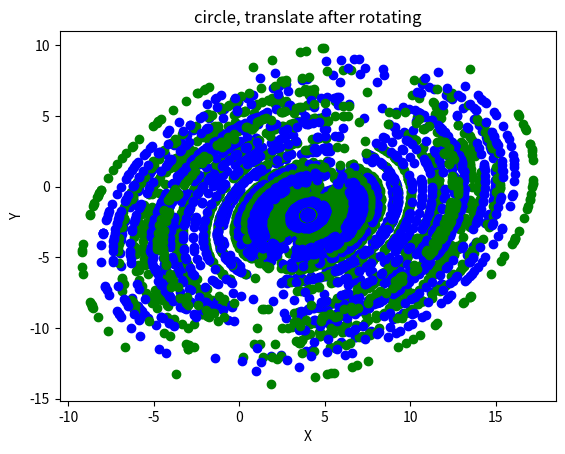

Here is the Python script that generated this plot:
import numpy as np
import matplotlib.pyplot as plt
import math

from scipy.constants import degree
import random

def randrange(n, vmin, vmax):
    return (vmax - vmin) * np.random.rand(n) + vmin

n = 100
# 指定Z
total_xs = []
total_ys = []
total_zs = []
for i in range(n):
    x = i * random.random()
    xs = randrange(n, -x, x)
    ys = []
    for j in range(50):
        y = math.sqrt(x * x - math.pow(xs[j], 2))
        ys.append(y)
    for j in range(50):
        y = -math.sqrt(x * x - math.pow(xs[j - 50], 2))
        ys.append(y)
    total_xs.append(xs)
    total_ys.append(ys)
    total_zs.append(randrange(n, 5, 5))

# v = np.array([x, y, z, w])
a = 45
M = np.array([[math.cos(math.radians(a)) * 0.5, -math.sin(math.radians(a)), 0, 20],
              [math.sin(math.radians(a)), math.cos(math.radians(a)) * 0.2, 0, -10],
              [0, 0, 1, 0]])

# M = np.array([[math.cos(math.radians(a)), 0, math.sin(math.radians(a)), 10],
#               [0, 1, 0, 0],
#               [-math.sin(math.radians(a)), 0, math.cos(math.radians(a)), 0]])
w = []
for i in range(100):
    w.append(1)

for t in range(100):

    v = np.array([total_xs[t], total_ys[t], total_zs[t], w])
    i = np.matmul(M, v)
    i = i[0:2, :] / i[2]
    if t % 2 == 0:
        plt.scatter(i[0, :], i[1, :], c='g', marker='o')
    else:
        plt.scatter(i[0, :], i[1, :], c='b', marker='o')

plt.xlabel('X')
plt.ylabel('Y')
plt.title("circle, translate after rotating")

# plt.title("parallel lines, translate 10 unit to left")
plt.show()